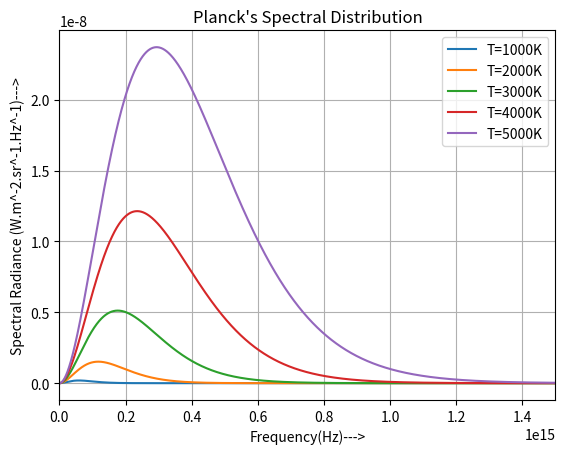

Python code for this plot: (Note: this script raises an exception after producing the figure.)
#Planck's Spectral Distribution using Quantization of Energy: E=hnu

import os
import numpy as np
import matplotlib.pyplot as plt

TT=[1000,2000,3000,4000,5000]
nu=np.linspace (1e10,3e15,100000)

h=6.62607015e-34
c=299792458
k=1.380649e-23

T_list=[]
energy_list=[]
numax_list=[]

plt.figure()
for T in TT:
    T_list.append(T)
    I=(2*h*(nu**3))/(c**2)*(1/(np.exp(h*nu/(k*T))-1))
    area=np.trapz(I,nu)
    power=np.pi*area
    energy_list.append(power)
    idx=np.argmax(I)
    nu_max=nu[idx]
    numax_list.append(nu_max)
    plt.plot (nu,I, label=f'T={T}K')

plt.xlim(0,1.5e15)
plt.xlabel('Frequency(Hz)--->')
plt.ylabel('Spectral Radiance (W.m^-2.sr^-1.Hz^-1)--->')
plt.title("Planck's Spectral Distribution")
plt.grid (True)
plt. legend()
out_dir = os.path.join(os.path.dirname(os.path.abspath(__file__)), "plots")
os.makedirs(out_dir, exist_ok=True)
plt.savefig(os.path.join(out_dir, "planck_spectral_distribution.png"), dpi=300, bbox_inches="tight")
plt.show()

print ("Verification of Stefan-Boltzmann Law")
for i in range (len(T_list)):
    value=energy_list[i]/(T_list[i])**4
    print (f"T={T_list[i]}K,Stefan-Boltzmann Constant={value:.3e}")
plt.figure()
plt.loglog(T_list,energy_list,'o-')
plt.xlabel('Temperature (K)--->')
plt.ylabel('Total Energy (W.m^-2)--->')
plt.title("Verification of Stefan-Boltzmann law")
plt.grid (True)
plt.savefig(os.path.join(out_dir, "stefan_boltzmann_law.png"), dpi=300, bbox_inches="tight")
plt.show()
slope,intercept=np.polyfit(np.log(T_list),np.log(energy_list),1)
print ("Stefan-Boltzmann Exponent=",slope)
print ("Stefan-Boltzmann Constant=",np.exp(intercept))

print (f"Verification of Wien's Law")
for i in range (len(T_list)):
    value=numax_list[i]/T_list[i]
    print (f"T={T_list[i]}K,nu_max/T={value:.3e}")
plt.figure()
plt.plot(T_list,numax_list,'o-')
plt.xlabel('Temperature (K)--->')
plt.ylabel('Maximum Frequency (Hz)--->')
plt.title("Verification of Wien's Displacement Law")
plt.grid (True)
plt.savefig(os.path.join(out_dir, "wiens_displacement_law.png"), dpi=300, bbox_inches="tight")
plt.show()
slope,intercept=np.polyfit(T_list,numax_list,1)
print (f"Wien's displacement constant={slope}")
